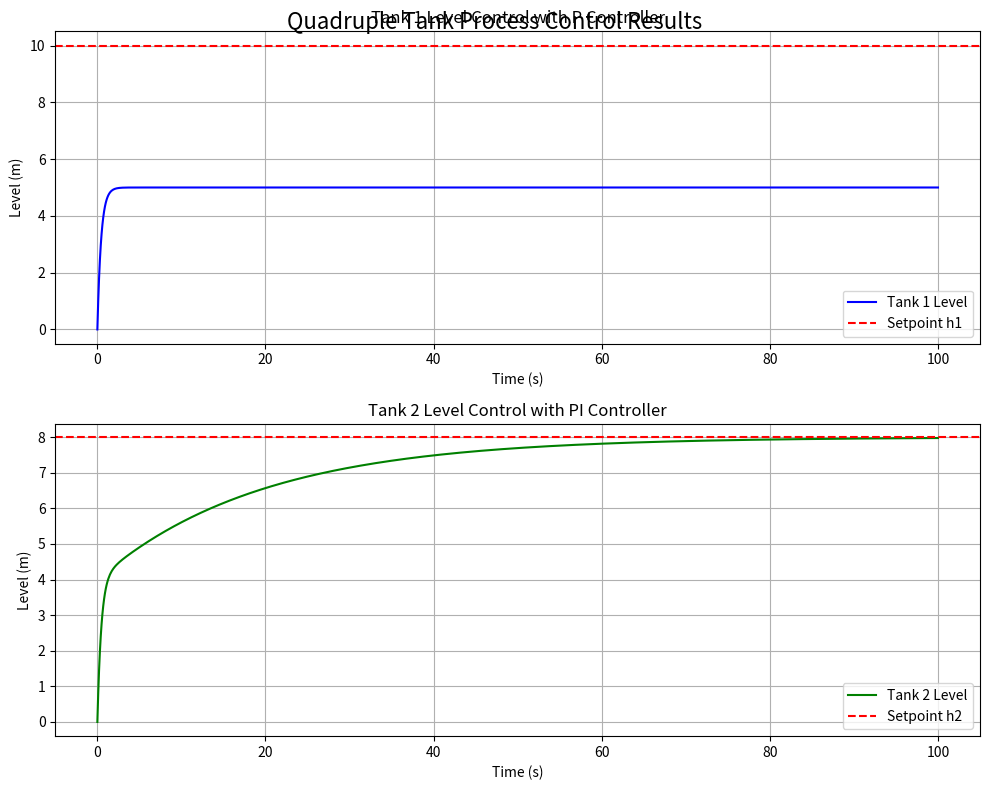

Write the Python code that produced this figure.
# -*- coding: utf-8 -*-
"""quadruple_tank_process.ipynb

Automatically generated by Colab.

Original file is located at
    https://colab.research.google.com/<link-removed>
"""

import numpy as np
import matplotlib.pyplot as plt

# Define simulation parameters
T_final = 100  # Simulation time in seconds
dt = 0.1       # Time step
t = np.arange(0, T_final + dt, dt)  # Time vector

# Define system parameters for the quadruple tank
A1 = 1.0  # Area of tank 1 (m^2)
A2 = 1.0  # Area of tank 2 (m^2)
A3 = 1.0  # Area of tank 3 (m^2)
A4 = 1.0  # Area of tank 4 (m^2)

# Initialize tank levels
h1 = np.zeros(len(t))  # Tank 1 level
h2 = np.zeros(len(t))  # Tank 2 level

# Desired set points for tank levels
h1_setpoint = 10.0  # Setpoint for Tank 1
h2_setpoint = 8.0   # Setpoint for Tank 2

# Controller parameters
Kp = 1.0  # Proportional gain
Ki = 0.1  # Integral gain

# Initialize error and integral error for PI controller
integral_error_h1 = 0.0
integral_error_h2 = 0.0

# Simulate the quadruple-tank process
for i in range(1, len(t)):
    # Calculate errors
    error_h1 = h1_setpoint - h1[i-1]
    error_h2 = h2_setpoint - h2[i-1]

    # P Controller for Tank 1
    P_control_h1 = Kp * error_h1  # Control signal for tank 1

    # PI Controller for Tank 2
    integral_error_h1 += error_h1 * dt
    PI_control_h2 = Kp * error_h2 + Ki * integral_error_h2  # Control signal for tank 2
    integral_error_h2 += error_h2 * dt

    # Calculate the tank levels dynamics (simplified model)
    h1[i] = h1[i-1] + (P_control_h1 / A1 - h1[i-1]) * dt  # Simplified dynamics for tank 1
    h2[i] = h2[i-1] + (PI_control_h2 / A2 - h2[i-1]) * dt  # Simplified dynamics for tank 2

    # Additional dynamics for tanks 3 and 4 can be included if needed

# Plot results
plt.figure(figsize=(10, 8))

# Plot for Tank 1
plt.subplot(2, 1, 1)
plt.plot(t, h1, 'b-', linewidth=1.5, label='Tank 1 Level')
plt.axhline(y=h1_setpoint, color='r', linestyle='--', label='Setpoint h1')
plt.title('Tank 1 Level Control with P Controller')
plt.xlabel('Time (s)')
plt.ylabel('Level (m)')
plt.legend()
plt.grid()

# Plot for Tank 2
plt.subplot(2, 1, 2)
plt.plot(t, h2, 'g-', linewidth=1.5, label='Tank 2 Level')
plt.axhline(y=h2_setpoint, color='r', linestyle='--', label='Setpoint h2')
plt.title('Tank 2 Level Control with PI Controller')
plt.xlabel('Time (s)')
plt.ylabel('Level (m)')
plt.legend()
plt.grid()

plt.tight_layout()
plt.suptitle('Quadruple Tank Process Control Results', fontsize=16)
plt.show()